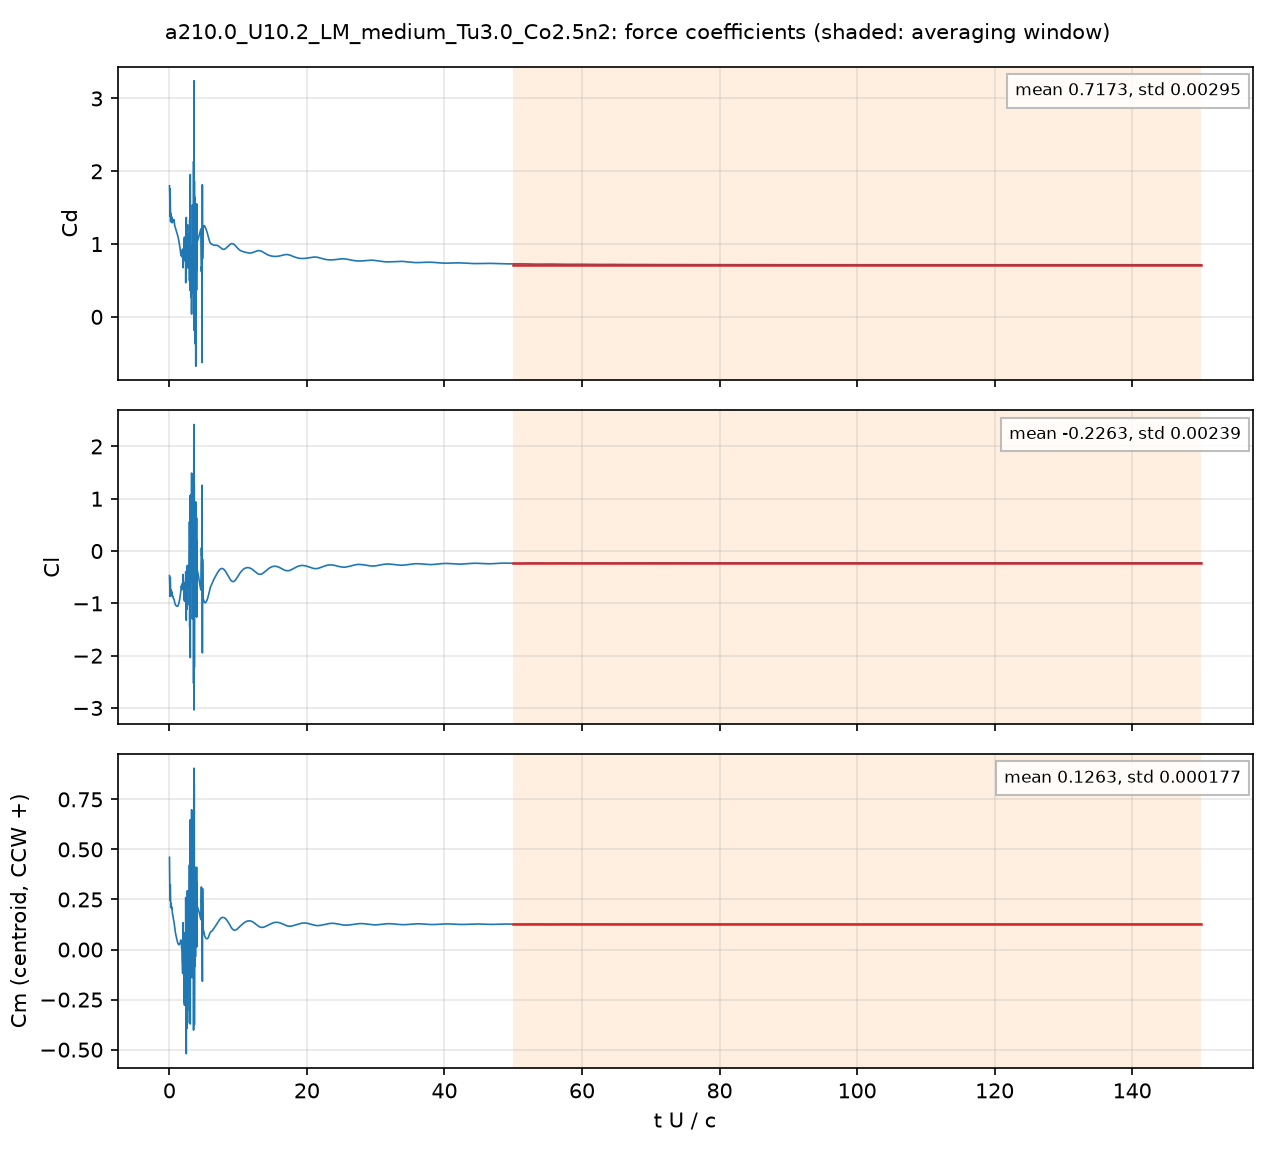

The data file committed next to this chart (first rows):
# a210.0_U10.2_LM_medium_Tu3.0_Co2.5n2: …, q = 0.5 U^2, A = c dz, c = 0.048 m; Cm about the centroid, CCW +
# averaging window t U/c = 50 .. 150; de…
t_s, t_U_over_c, Cd, Cl, Cm_z_ccw, Cd_pressure, Cd_viscous
9.4166099e-05, 0.02001, 1.8, -0.47, 0.4605, 1.701, 0.09974
0.0002827, 0.06008, 1.664, -0.6532, 0.3661, 1.597, 0.06719
0.0003771, 0.08013, 1.4, -0.8659, 0.2583, 1.342, 0.05843
0.0005636, 0.1198, 1.756, -0.5319, 0.3142, 1.707, 0.04862
0.0006604, 0.1403, 1.554, -0.5034, 0.3242, 1.508, 0.04611
0.0008482, 0.1802, 1.307, -0.784, 0.2295, 1.264, 0.04232
0.0009398, 0.1997, 1.41, -0.8589, 0.2101, 1.369, 0.04009
0.001128, 0.2398, 1.4, -0.7731, 0.231, 1.363, 0.03681
0.001224, 0.26, 1.384, -0.7461, 0.2304, 1.348, 0.03559
0.001412, 0.3001, 1.319, -0.8133, 0.2084, 1.286, 0.0336
0.001505, 0.3198, 1.358, -0.8192, 0.2056, 1.326, 0.03252
0.001695, 0.3601, 1.346, -0.7791, 0.2101, 1.315, 0.03075
0.001787, 0.3797, 1.308, -0.7857, 0.2056, 1.277, 0.03009
0.001977, 0.4201, 1.302, -0.8316, 0.1885, 1.274, 0.02873
0.002071, 0.44, 1.323, -0.851, 0.1823, 1.295, 0.02805
0.002259, 0.4801, 1.341, -0.8689, 0.1749, 1.315, 0.02688
0.002353, 0.5, 1.331, -0.8677, 0.1723, 1.304, 0.02641
0.002542, 0.5402, 1.312, -0.8761, 0.1641, 1.286, 0.02564
0.002634, 0.5597, 1.308, -0.8866, 0.1588, 1.283, 0.02534
0.002824, 0.6001, 1.31, -0.905, 0.1497, 1.285, 0.02488
0.002919, 0.6202, 1.315, -0.9129, 0.146, 1.29, 0.02472
0.003107, 0.6603, 1.329, -0.9199, 0.1408, 1.304, 0.02456
0.003201, 0.6802, 1.335, -0.9214, 0.1374, 1.31, 0.02444
0.003388, 0.72, 1.304, -0.9454, 0.1251, 1.28, 0.02414
0.003481, 0.7397, 1.279, -0.9611, 0.1183, 1.255, 0.02412
0.00367, 0.78, 1.251, -0.9878, 0.1061, 1.226, 0.0244
0.003765, 0.8001, 1.247, -0.9972, 0.1012, 1.223, 0.02459
0.003955, 0.8405, 1.237, -1.013, 0.09242, 1.212, 0.02502
0.004045, 0.8596, 1.229, -1.02, 0.08859, 1.204, 0.02522
0.004236, 0.9001, 1.213, -1.032, 0.08055, 1.188, 0.02558
0.00433, 0.9202, 1.208, -1.036, 0.07713, 1.182, 0.02573
0.004515, 0.9595, 1.196, -1.041, 0.07067, 1.17, 0.02598
0.004611, 0.9799, 1.19, -1.044, 0.06747, 1.164, 0.0261
0.004801, 1.02, 1.175, -1.048, 0.0612, 1.149, 0.02632
0.004894, 1.04, 1.169, -1.051, 0.05811, 1.142, 0.02643
0.005082, 1.08, 1.156, -1.053, 0.05206, 1.129, 0.02666
0.005176, 1.1, 1.15, -1.054, 0.04912, 1.124, 0.02677
0.005362, 1.14, 1.14, -1.056, 0.04338, 1.113, 0.027
0.005459, 1.16, 1.134, -1.055, 0.04065, 1.107, 0.02713
0.005645, 1.2, 1.121, -1.053, 0.03586, 1.094, 0.02736
0.00574, 1.22, 1.115, -1.05, 0.03374, 1.087, 0.02748
0.005931, 1.26, 1.1, -1.042, 0.03002, 1.072, 0.02771
0.006022, 1.28, 1.092, -1.038, 0.02848, 1.064, 0.02782
0.006213, 1.32, 1.074, -1.025, 0.02603, 1.046, 0.02803
0.006308, 1.34, 1.065, -1.017, 0.02514, 1.037, 0.02812
0.006494, 1.38, 1.044, -0.9989, 0.02414, 1.016, 0.02829
0.006585, 1.399, 1.034, -0.9887, 0.02398, 1.005, 0.02837
0.006777, 1.44, 1.011, -0.9648, 0.02437, 0.9824, 0.0285
0.006871, 1.46, 0.9992, -0.9517, 0.02498, 0.9706, 0.02855
0.00706, 1.5, 0.9748, -0.9227, 0.02699, 0.9462, 0.02863
0.007155, 1.52, 0.9623, -0.9067, 0.02843, 0.9336, 0.02865
0.007342, 1.56, 0.9368, -0.8723, 0.03215, 0.9081, 0.02868
0.007432, 1.579, 0.924, -0.8539, 0.03447, 0.8953, 0.02867
0.007623, 1.62, 0.8964, -0.8113, 0.0405, 0.8677, 0.02865
0.007715, 1.64, 0.8826, -0.7884, 0.04396, 0.854, 0.02864
0.007909, 1.681, 0.8742, -0.7525, 0.03375, 0.8454, 0.02877
0.008003, 1.701, 0.8646, -0.733, 0.03211, 0.8358, 0.0288
0.008191, 1.741, 0.8368, -0.6834, 0.04105, 0.8076, 0.02921
... 4,942 more rows
